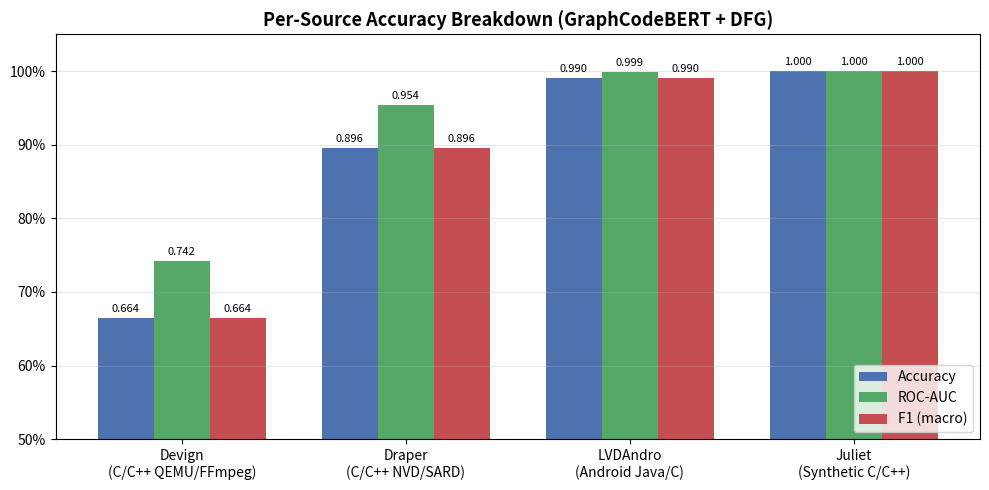
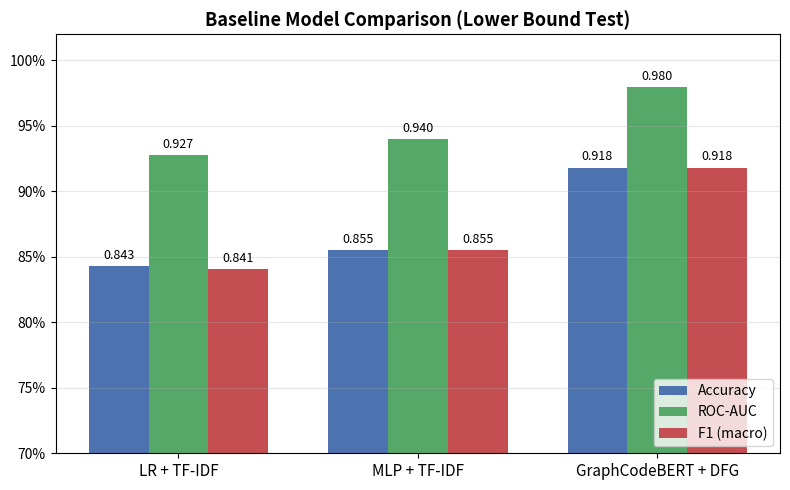

Here is the Python script that generated these plots, in order:
import matplotlib.pyplot as plt
import matplotlib.ticker as mticker
import numpy as np
import os

os.makedirs('results', exist_ok=True)

# ------------------------------------------------------------------
# 1. Replot Test 5: Per-Source
# ------------------------------------------------------------------
sources = ['Devign', 'Draper', 'LVDAndro', 'Juliet']
accs = [0.664274, 0.895670, 0.990083, 1.000000]
aucs = [0.7417, 0.9541, 0.9988, 1.0000]
f1s  = [0.6643, 0.8957, 0.9901, 1.0000]

x = np.arange(len(sources))
width = 0.25
colors = ['#4C72B0', '#55A868', '#C44E52']

fig, ax = plt.subplots(figsize=(10, 5))
b1 = ax.bar(x - width, accs, width, label='Accuracy', color=colors[0])
b2 = ax.bar(x,         aucs, width, label='ROC-AUC',  color=colors[1])
b3 = ax.bar(x + width, f1s,  width, label='F1 (macro)',color=colors[2])

for bar in [b1, b2, b3]:
    for rect in bar:
        h = rect.get_height()
        ax.annotate(f'{h:.3f}',
                    xy=(rect.get_x() + rect.get_width() / 2, h),
                    xytext=(0, 3), textcoords='offset points',
                    ha='center', va='bottom', fontsize=8)

ax.set_xticks(x)
ax.set_xticklabels(['Devign\n(C/C++ QEMU/FFmpeg)', 'Draper\n(C/C++ NVD/SARD)', 'LVDAndro\n(Android Java/C)', 'Juliet\n(Synthetic C/C++)'], fontsize=10)
ax.set_ylim(0.50, 1.05) # Adjusted scale so Devign (0.66) is totally visible but differences are still clear
ax.yaxis.set_major_formatter(mticker.PercentFormatter(xmax=1, decimals=0))
ax.set_title('Per-Source Accuracy Breakdown (GraphCodeBERT + DFG)', fontsize=13, fontweight='bold')
ax.legend(loc='lower right')
ax.grid(axis='y', alpha=0.3)

plt.tight_layout()
plt.savefig('results/test5_per_source_bar.png', dpi=150, bbox_inches='tight')
plt.close()

# ------------------------------------------------------------------
# 2. Replot Test 6: Baseline Comparison
# ------------------------------------------------------------------
models = ['LR + TF-IDF', 'MLP + TF-IDF', 'GraphCodeBERT + DFG']
accs_6 = [0.842719, 0.855321, 0.918200]
aucs_6 = [0.9275, 0.9398, 0.9798]
f1s_6  = [0.8405, 0.8554, 0.9182]

x_6 = np.arange(len(models))

fig2, ax2 = plt.subplots(figsize=(8, 5))
b1_6 = ax2.bar(x_6 - width, accs_6, width, label='Accuracy', color=colors[0])
b2_6 = ax2.bar(x_6,         aucs_6, width, label='ROC-AUC',  color=colors[1])
b3_6 = ax2.bar(x_6 + width, f1s_6,  width, label='F1 (macro)',color=colors[2])

for bar in [b1_6, b2_6, b3_6]:
    for rect in bar:
        h = rect.get_height()
        ax2.annotate(f'{h:.3f}',
                    xy=(rect.get_x() + rect.get_width() / 2, h),
                    xytext=(0, 3), textcoords='offset points',
                    ha='center', va='bottom', fontsize=9)

ax2.set_xticks(x_6)
ax2.set_xticklabels(models, fontsize=11)
ax2.set_ylim(0.70, 1.02) # Adjusted scale to strongly magnify differences among 0.84-0.97
ax2.yaxis.set_major_formatter(mticker.PercentFormatter(xmax=1, decimals=0))
ax2.set_title('Baseline Model Comparison (Lower Bound Test)', fontsize=13, fontweight='bold')
ax2.legend(loc='lower right')
ax2.grid(axis='y', alpha=0.3)

plt.tight_layout()
plt.savefig('results/test6_baseline_bar.png', dpi=150, bbox_inches='tight')
plt.close()

print("Recreated both bar charts with magnified and corrected scaling.")
